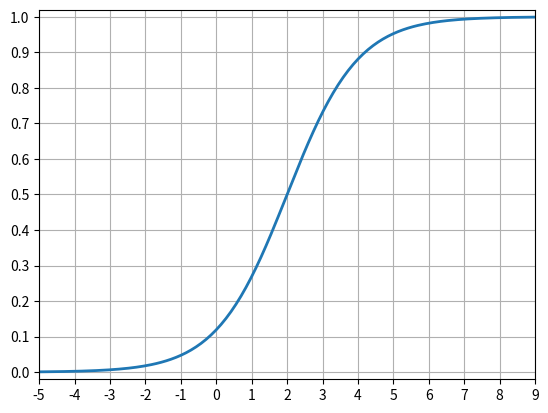

Here is the Python script that generated this plot:
import numpy as np
import matplotlib.pyplot as plt

def sigmoid(a, t):
	return 1 / (1 + np.exp(-(a-t)))

a = np.linspace(-5, 9, 200)
plt.figure()
plt.plot(a, sigmoid(a, 2), linewidth=2)
plt.grid(True)
plt.axis([-5, 9, -0.02, 1.02])
plt.xticks(np.arange(-5, 10, step=1))
plt.yticks(np.arange(0, 1.1, step=0.1))
plt.show()
